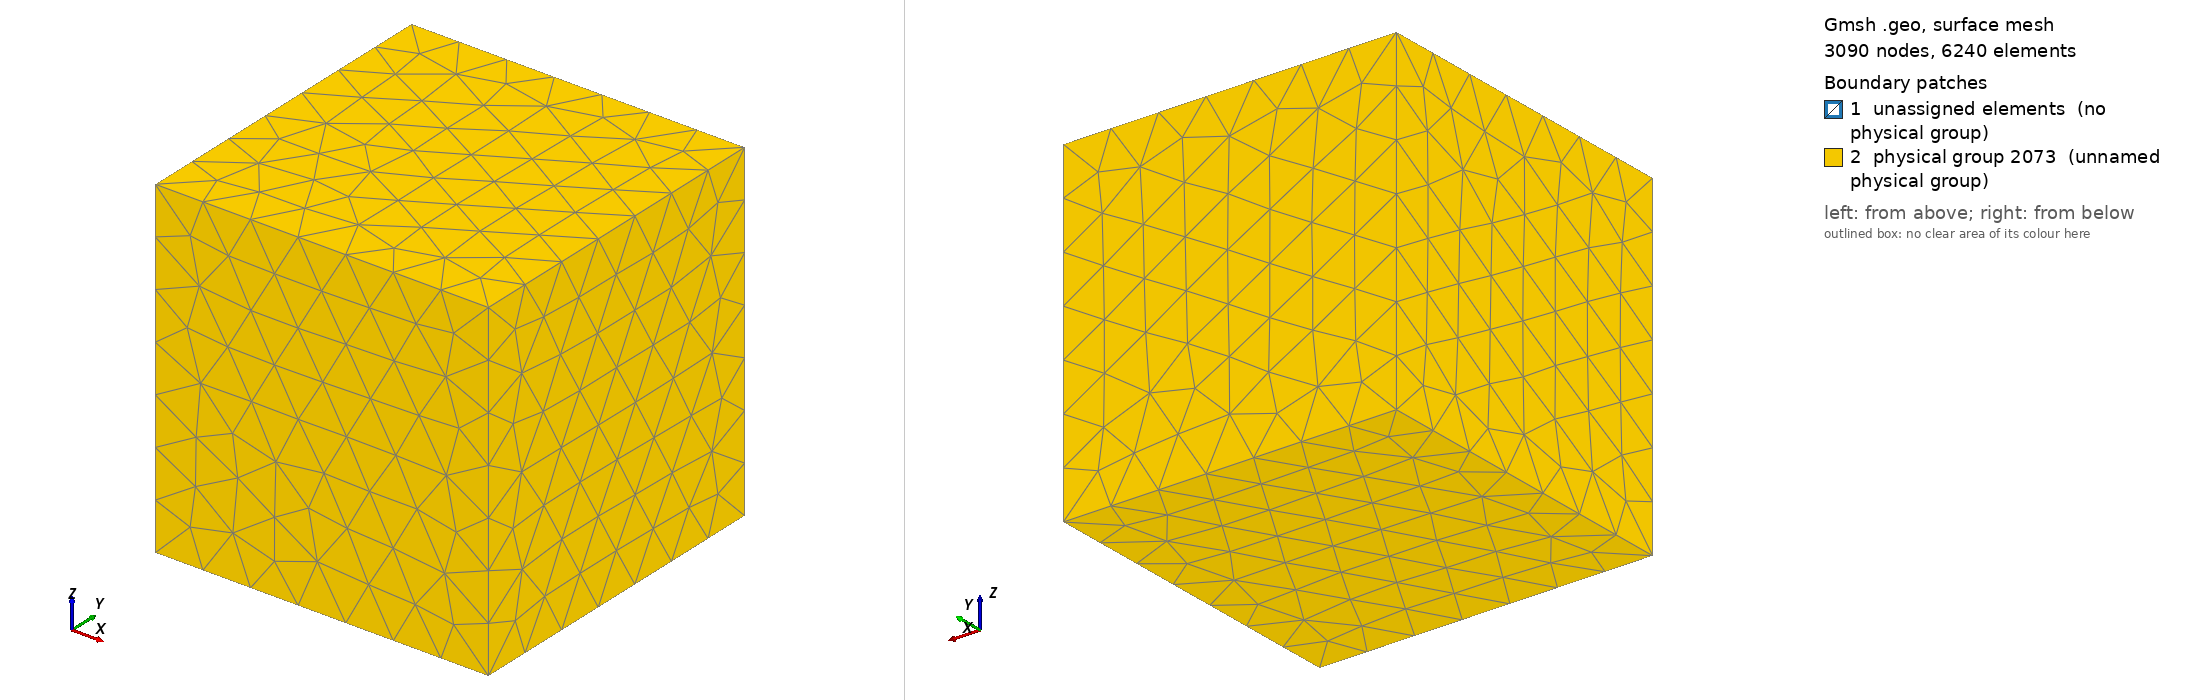

Gmsh geometry script, surface-meshed: 3090 nodes, 6240 surface elements. Boundary patches (legend numbers): 1 unassigned elements (no physical group), 2 physical group 2073 (unnamed physical group). Left view from above one corner, right view from below the opposite corner. Legend entries are the model's physical surfaces; 'unassigned elements' are surfaces in no physical group. The drawing asked Gmsh for element sizes between 1% and 20% of the model's largest extent; the script's own settings can give other sizes.

=== 3-small.geo (drawn) ===
x0 = 50;
x1 = 280;
x2 = 600;
x3 = 700;
x4 = 1500;

c0 = 5;
c1 = 30;
c2 = 50;
c3 = 160;
c4 = 200;
c5 = 700;

// Куб с источником
Point(1001) = {x1, x1, x1, c2};
Point(1002) = {x1, x1, -x1, c2};
Point(1003) = {x1, -x1, x1, c2};
Point(1004) = {x1, -x1, -x1, c2};
Point(1005) = {-x1, x1, x1, c2};
Point(1006) = {-x1, x1, -x1, c2};
Point(1007) = {-x1, -x1, x1, c2};
Point(1008) = {-x1, -x1, -x1, c2};

Point(1009) = {x1, x1, 0, c1};
Point(1010) = {x1, -x1, 0, c1};
Point(1011) = {-x1, x1, 0, c1};
Point(1012) = {-x1, -x1, 0, c1};

Point(2009) = {0, 0, 0, c0};
Point(2010) = {x0, 0, 0, c0};
Point(2011) = {0, x0, 0, c0};
Point(2012) = {-x0, 0, 0, c0};
Point(2013) = {0, -x0, 0, c0};

Circle(2013) = {2010, 2009, 2011};
Circle(2014) = {2011, 2009, 2012};
Circle(2015) = {2012, 2009, 2013};
Circle(2016) = {2013, 2009, 2010};

Line(2017) = {1005, 1001};
Line(2018) = {1001, 1003};
Line(2019) = {1003, 1007};
Line(2020) = {1007, 1005};
Line(2021) = {1012, 1011};
Line(2022) = {1011, 1009};
Line(2023) = {1009, 1010};
Line(2024) = {1010, 1012};
Line(2025) = {1006, 1002};
Line(2026) = {1002, 1004};
Line(2027) = {1004, 1008};
Line(2028) = {1008, 1006};
Line(2029) = {1006, 1011};
Line(2030) = {1011, 1005};
Line(2031) = {1001, 1009};
Line(2032) = {1009, 1002};
Line(2033) = {1010, 1004};
Line(2034) = {1010, 1003};
Line(2035) = {1007, 1012};
Line(2036) = {1012, 1008};
Line Loop(2037) = {2020, 2017, 2018, 2019};
Plane Surface(2038) = {2037};
Line Loop(2039) = {2014, 2015, 2016, 2013};
Plane Surface(2040) = {2039};
Line Loop(2041) = {2022, 2023, 2024, 2021};
Plane Surface(2042) = {2039, 2041};
Line Loop(2043) = {2025, 2026, 2027, 2028};
Plane Surface(2044) = {2043};
Line Loop(2045) = {2025, -2032, -2022, -2029};
Plane Surface(2046) = {2045};
Line Loop(2047) = {2022, -2031, -2017, -2030};
Plane Surface(2048) = {2047};
Line Loop(2049) = {2030, -2020, 2035, 2021};
Plane Surface(2050) = {2049};
Line Loop(2051) = {2018, -2034, -2023, -2031};
Plane Surface(2052) = {2051};
Line Loop(2053) = {2029, -2021, 2036, 2028};
Plane Surface(2054) = {2053};
Line Loop(2055) = {2026, -2033, -2023, 2032};
Plane Surface(2056) = {2055};
Line Loop(2057) = {2033, 2027, -2036, -2024};
Plane Surface(2058) = {2057};
Line Loop(2059) = {2035, -2024, 2034, 2019};
Plane Surface(2060) = {2059};

Surface Loop(2061) = {2038, 2050, 2048, 2052, 2060, 2042, 2040};
Volume(2062) = {2061};
Surface Loop(2063) = {2058, 2056, 2044, 2046, 2054, 2040, 2042};
Volume(2064) = {2063};

Physical Line(2065) = {2014, 2013, 2016, 2015};

// Куб с областью
Point(11) = {x2, x2, x2, c3};
Point(12) = {x2, x2, -x2, c3};
Point(13) = {x2, -x2, x2, c3};
Point(14) = {x2, -x2, -x2, c3};
Point(15) = {-x2, x2, x2, c3};
Point(16) = {-x2, x2, -x2, c3};
Point(17) = {-x2, -x2, x2, c3};
Point(18) = {-x2, -x2, -x2, c3};
Line(13) = {13, 11};
Line(14) = {11, 12};
Line(15) = {12, 14};
Line(16) = {14, 13};
Line(17) = {14, 18};
Line(18) = {18, 16};
Line(19) = {16, 12};
Line(20) = {11, 15};
Line(21) = {15, 17};
Line(22) = {17, 13};
Line(23) = {17, 18};
Line(24) = {16, 15};
Line Loop(61) = {17, 18, 19, 15};
Plane Surface(62) = {61};
Line Loop(63) = {16, -22, 23, -17};
Plane Surface(64) = {63};
Line Loop(65) = {23, 18, 24, 21};
Plane Surface(66) = {65};
Line Loop(67) = {16, 13, 14, 15};
Plane Surface(68) = {67};
Line Loop(69) = {22, 13, 20, 21};
Plane Surface(70) = {69};
Line Loop(71) = {14, -19, 24, -20};
Plane Surface(72) = {71};
Surface Loop(2066) = {70, 64, 68, 72, 62, 66};

Surface Loop(2067) = {2038, 2050, 2048, 2052, 2060, 2058, 2056, 2044, 2046, 2054};
Volume(2068) = {2066, 2067};
Physical Volume(2069) = {2068, 2062, 2064};

// Куб с краевыми
Point(21) = {x3, x3, x3, c4};
Point(22) = {x3, x3, -x3, c4};
Point(23) = {x3, -x3, x3, c4};
Point(24) = {x3, -x3, -x3, c4};
Point(25) = {-x3, x3, x3, c4};
Point(26) = {-x3, x3, -x3, c4};
Point(27) = {-x3, -x3, x3, c4};
Point(28) = {-x3, -x3, -x3, c4};
Line(25) = {27, 28};
Line(26) = {28, 24};
Line(27) = {24, 23};
Line(28) = {23, 27};
Line(29) = {27, 25};
Line(30) = {25, 21};
Line(31) = {21, 23};
Line(32) = {21, 22};
Line(33) = {22, 24};
Line(34) = {28, 26};
Line(35) = {26, 22};
Line(36) = {26, 25};
Line Loop(73) = {33, -26, 34, 35};
Plane Surface(74) = {73};
Line Loop(75) = {27, -31, 32, 33};
Plane Surface(76) = {75};
Line Loop(77) = {28, 25, 26, 27};
Plane Surface(78) = {77};
Line Loop(79) = {25, 34, 36, -29};
Plane Surface(80) = {79};
Line Loop(81) = {31, 28, 29, 30};
Plane Surface(82) = {81};
Line Loop(83) = {32, -35, 36, 30};
Plane Surface(84) = {83};

Surface Loop(2070) = {82, 76, 78, 80, 74, 84};
Volume(2071) = {2066, 2070};
Physical Volume(2072) = {2071};
Physical Surface(2073) = {82, 76, 84, 80, 78, 74};
